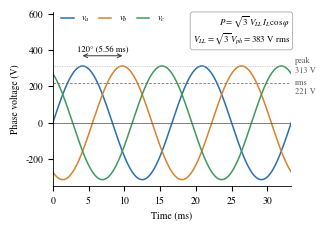

The matplotlib source for this figure: (Note: this script raises an exception after producing the figure.)
"""Fig. 2 (as sketched by the supervisor): three-phase voltage waveforms, 120 deg apart,
with peak and rms values of the measured bus (line-to-line 383 V rms, 60 Hz)."""
import numpy as np, matplotlib
matplotlib.use("Agg")
import matplotlib.pyplot as plt

plt.rcParams.update({"font.family": "TeX Gyre Termes", "font.size": 7, "mathtext.fontset": "stix",
                     "axes.linewidth": 0.6, "axes.spines.top": False, "axes.spines.right": False})
f = 60.0
VLL = 383.0
VPH = VLL / np.sqrt(3)            # 221 V rms
VPK = VPH * np.sqrt(2)            # 313 V peak
t = np.linspace(0, 2 / f, 2000)
ms = t * 1e3
col = {"a": "#2a6fb0", "b": "#d9822b", "c": "#3f9a5a"}

fig, ax = plt.subplots(figsize=(3.3, 2.15))
for k, sh in zip("abc", [0, -120, 120]):
    ax.plot(ms, VPK * np.sin(2 * np.pi * f * t + np.radians(sh)), color=col[k], lw=1.1, label=f"$v_{k}$")
ax.axhline(0, color="0.3", lw=0.5)
ax.axhline(VPH, color="0.45", lw=0.6, ls=(0, (3, 2)))
ax.axhline(VPK, color="0.65", lw=0.5, ls=(0, (1, 1.5)))
ax.text(33.9, VPK, f"peak\n{VPK:.0f} V", ha="left", va="center", fontsize=6.0, color="0.35", clip_on=False)
ax.text(33.9, VPH - 25, f"rms\n{VPH:.0f} V", ha="left", va="center", fontsize=6.0, color="0.35", clip_on=False)
# 120 deg shift between v_a and v_b peaks
t_a = (0.25) / f * 1e3            # peak of v_a
t_b = (0.25 + 1 / 3) / f * 1e3    # peak of v_b
ax.annotate("", xy=(t_b, VPK * 1.18), xytext=(t_a, VPK * 1.18),
            arrowprops=dict(arrowstyle="<->", lw=0.7, color="0.2", shrinkA=0, shrinkB=0))
ax.text((t_a + t_b) / 2, VPK * 1.22, "120° (5.56 ms)", ha="center", va="bottom", fontsize=6.2)
ax.set_xlim(0, 2 / f * 1e3); ax.set_ylim(-VPK * 1.12, VPK * 1.95)
ax.set_xlabel("Time (ms)"); ax.set_ylabel("Phase voltage (V)")
ax.legend(frameon=False, fontsize=6.5, ncol=3, loc="upper left", bbox_to_anchor=(0.0, 1.03), handlelength=1.4, columnspacing=1.0)
ax.text(0.995, 0.985, r"$P=\sqrt{3}\,V_{LL}\,I_{L}\cos\varphi$" "\n" r"$V_{LL}=\sqrt{3}\,V_{ph}=383$ V rms",
        transform=ax.transAxes, ha="right", va="top", fontsize=6.4,
        bbox=dict(boxstyle="round,pad=0.3", fc="white", ec="0.6", lw=0.5))
plt.tight_layout(pad=0.2, rect=[0, 0, 0.94, 1])
plt.savefig("paper_figs_rev/fig2_3phase_wave.png", dpi=500)
print("ok", round(VPH, 1), round(VPK, 1))
